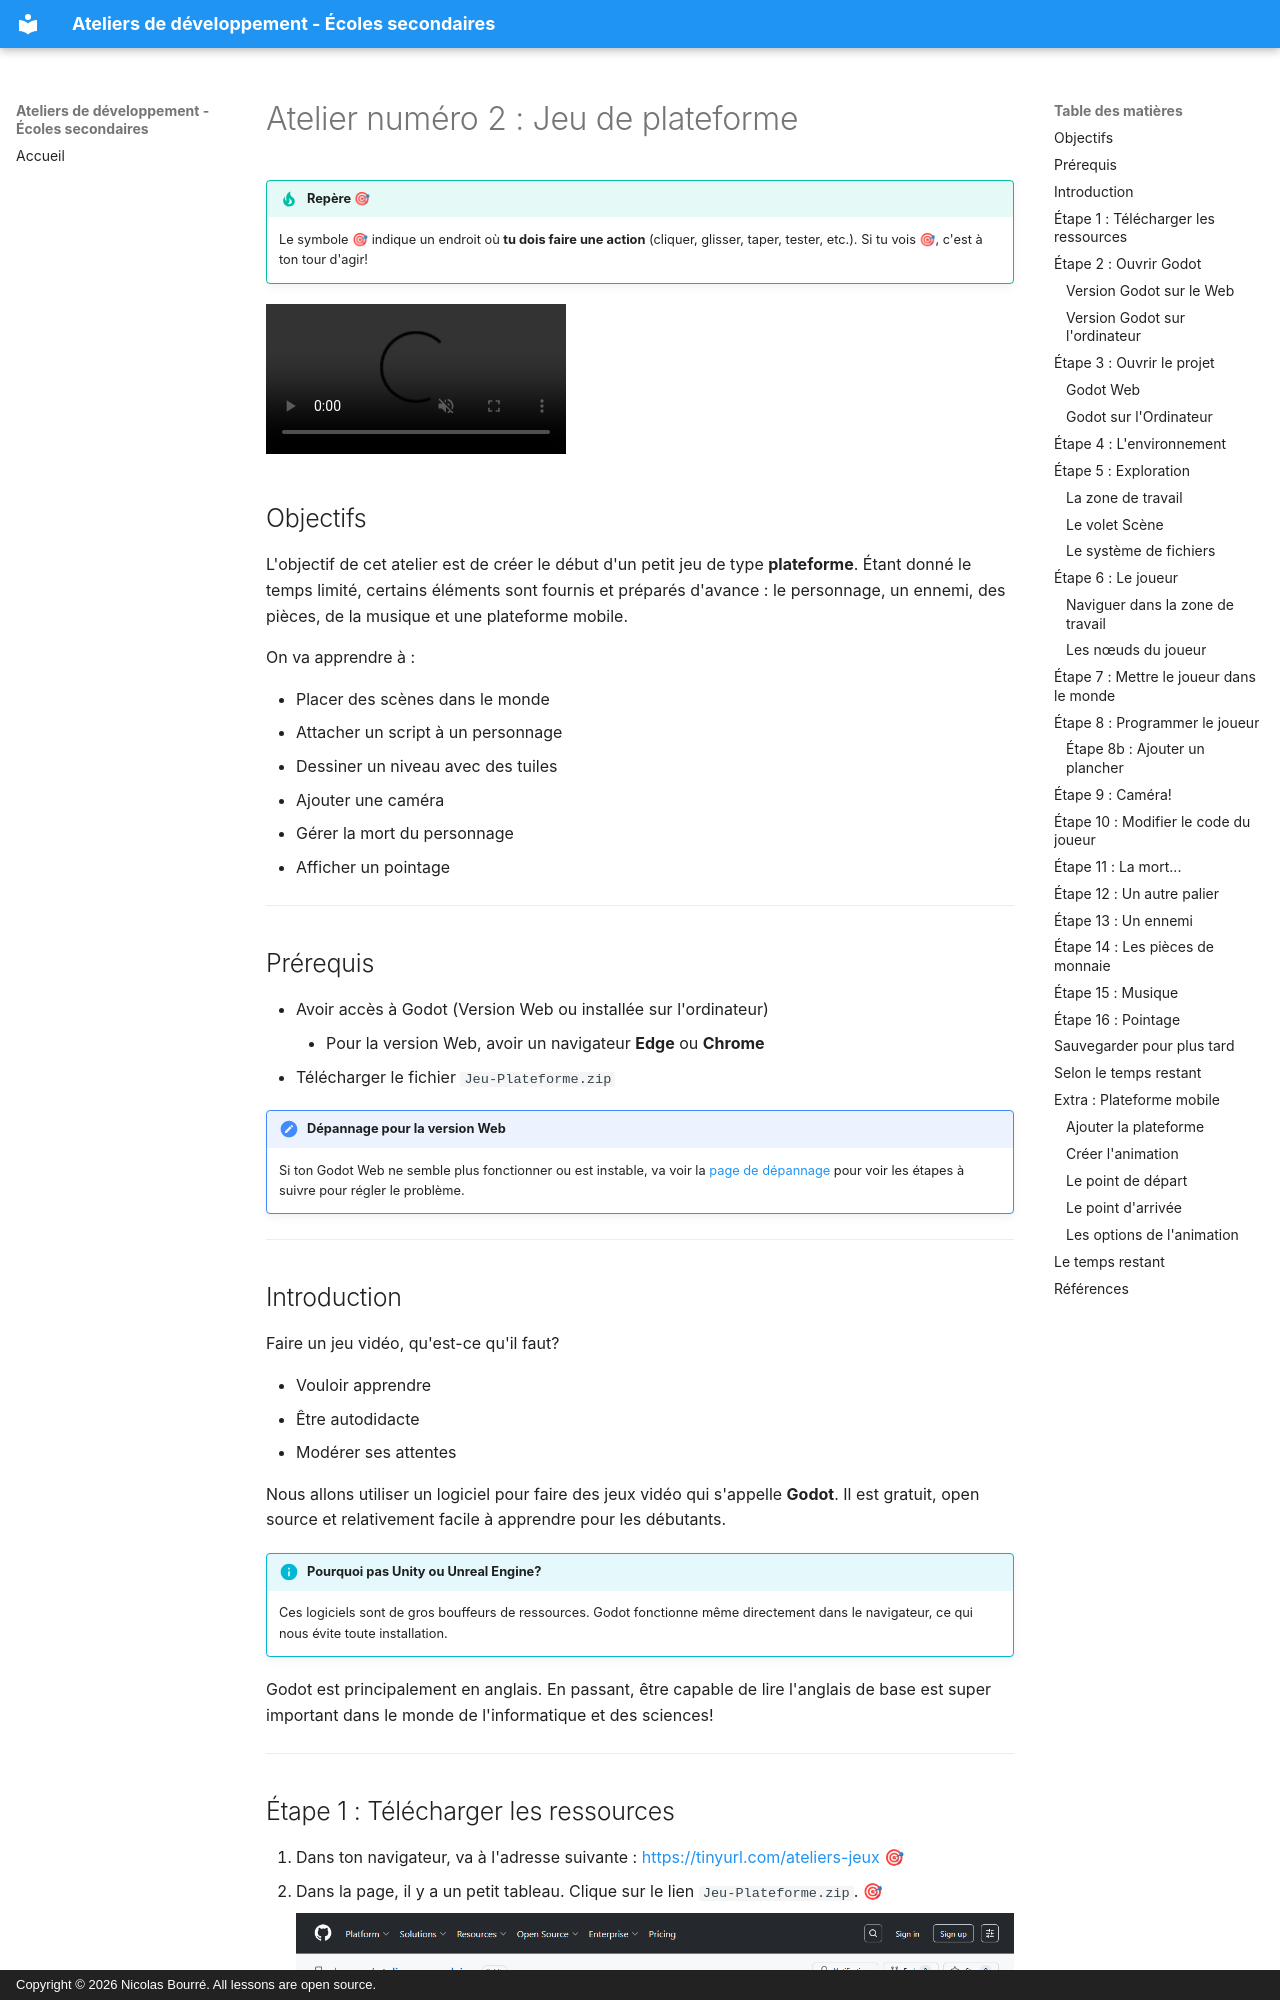

repository: nbourre/ateliers_secondaires · page: jeu_plateforme/index.html · generator: mkdocs · copyright: Copyright © 2026 Nicolas Bourré. All lessons are open source.

---
title: "Atelier numéro 2 : Jeu de plateforme"
llm_instructions: |
  Réponds en français.
  Adapte tes explications à des élèves du secondaire qui débutent en programmation et qui ne sont pas nécessairement familiers avec Godot.
---

# Atelier numéro 2 : Jeu de plateforme

!!! tip "Repère 🎯"
    Le symbole 🎯 indique un endroit où **tu dois faire une action** (cliquer, glisser, taper, tester, etc.). Si tu vois 🎯, c'est à ton tour d'agir!

<video controls src="assets/001_demo.mp4" title="Démonstration du jeu de plateforme" autoplay muted loop></video>

## Objectifs
L'objectif de cet atelier est de créer le début d'un petit jeu de type **plateforme**. Étant donné le temps limité, certains éléments sont fournis et préparés d'avance : le personnage, un ennemi, des pièces, de la musique et une plateforme mobile.

On va apprendre à :

- Placer des scènes dans le monde
- Attacher un script à un personnage
- Dessiner un niveau avec des tuiles
- Ajouter une caméra
- Gérer la mort du personnage
- Afficher un pointage

---
